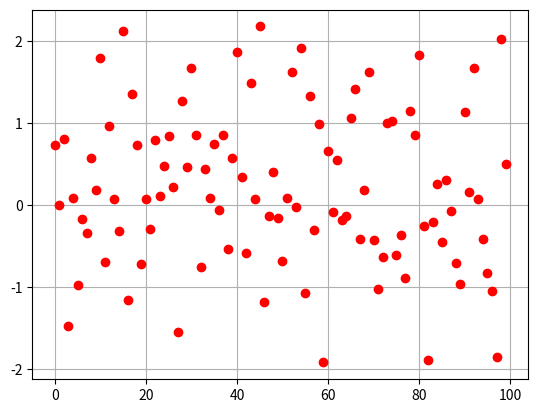
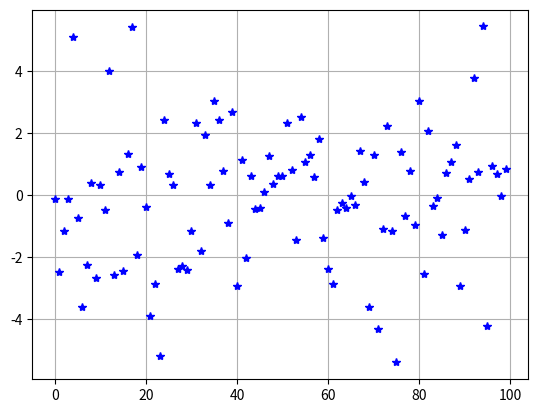
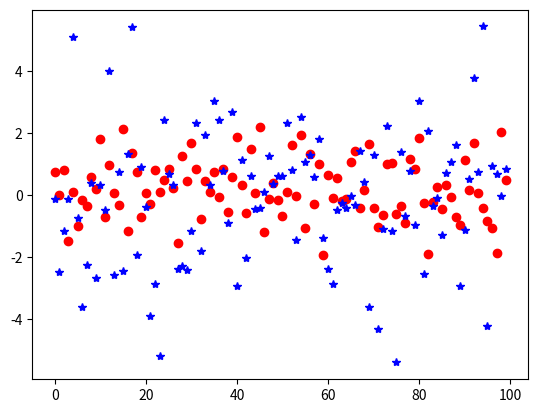
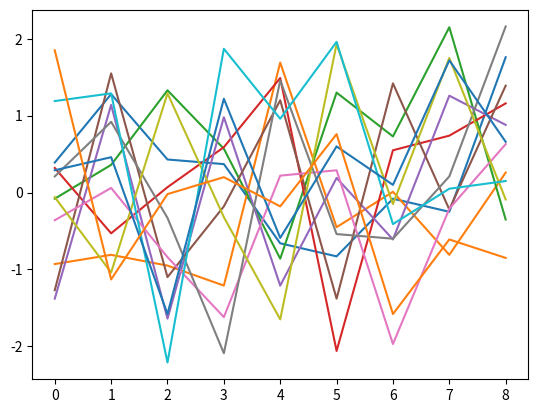
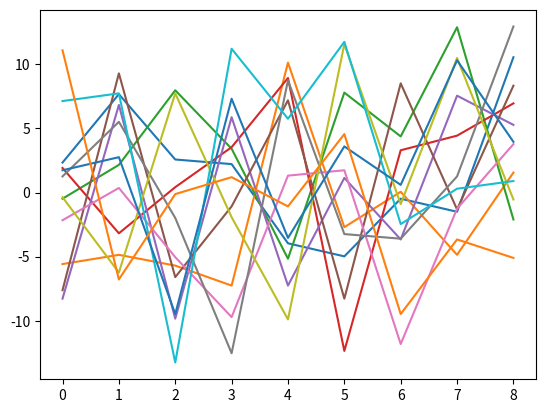
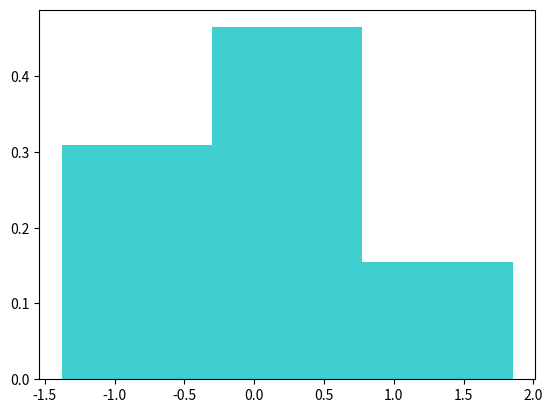
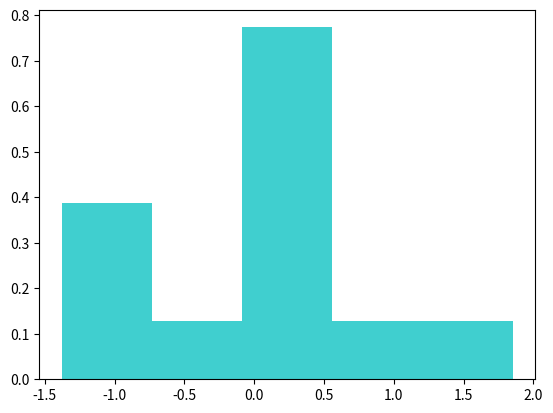
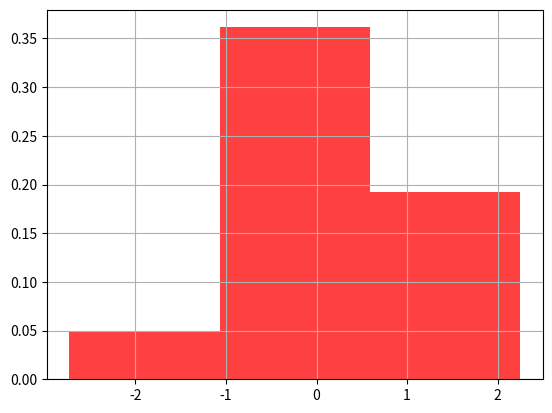
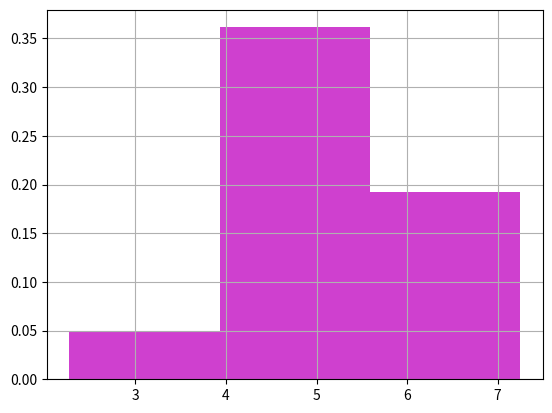
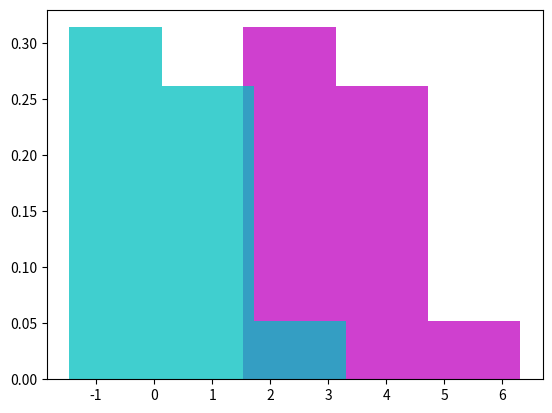
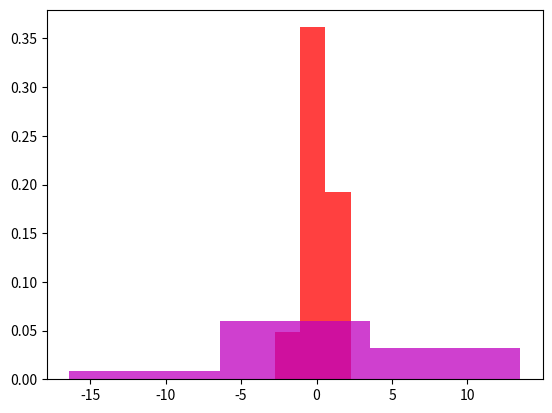
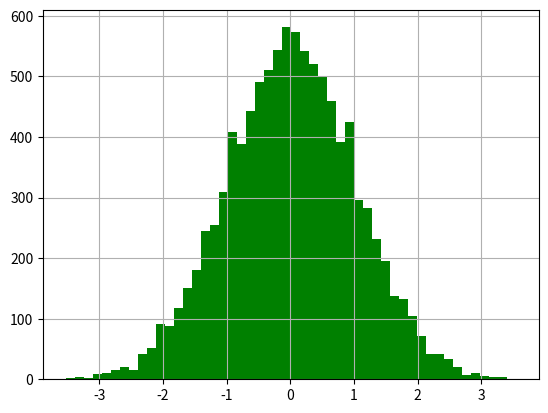
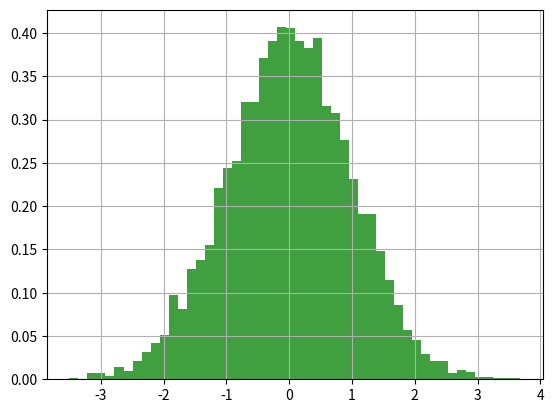

These charts were generated, in order, by the following Python code:


import numpy as np
import matplotlib.pyplot as plt

test=np.round(np.random.randn(2, 2),2)
print('test=', test)
nd=np.random.randn(10)
print('nd=', nd)
print('mean=', nd.mean())
print('var=', nd.var())

ud=np.round(np.random.uniform(10, -10, size=[3, 3]),2)
print('ud=', ud)


mu=0; sigma=1
x1=np.round(mu+sigma*np.random.randn(100),2)

plt.figure(1)
plt.plot(x1, 'ro')
plt.grid()
plt.show()

print('x1 max =', x1.max())
print('x1 min =', x1.min())

mu=0; sigma2=2
x2=np.round(mu+sigma2*np.random.randn(100), 2)

plt.figure(2)
plt.plot(x2, 'b*')
plt.grid()
plt.show()


print('x2 max =', x2.max())
print('x2 min =', x2.min())

plt.figure(3)
plt.plot(x1,'ro', x2, 'b*')
plt.show()


NormalDistribution = np.round(np.random.randn(9, 12), 2)
mu = 0
SD = 6
LogNormal=mu+SD*NormalDistribution

print('NormalDistribution.min() =', NormalDistribution.min())
# -2.612972135276542
print('NormalDistribution.max() =', NormalDistribution.max())
# 2.0124483828718933
print('LogNormal.min() =', np.round(LogNormal.min(), 2))
#-15.677832811659252
print('LogNormal.max() =', np.round(LogNormal.max(), 2))
# 12.07469029723136

plt.figure(4)
plt.plot(NormalDistribution)
plt.show()

plt.figure(5)
plt.plot(LogNormal)
plt.show()

plt.figure(6)
plt.hist(NormalDistribution[0,:], bins=3, density=True, color='c', alpha=0.75)
plt.show()

# normed=True --> density=True
plt.figure(7)
plt.hist(NormalDistribution[0,:], bins=5, density=True, color='c', alpha=0.75)
plt.show()


np.round(NormalDistribution[0,:].min(),2)
#-1.2928843651360855
np.round(NormalDistribution[0,:].max(), 2)
#2.039330203724115
width=np.round((NormalDistribution[0,:].max()-NormalDistribution[0,:].min())/3,2)
#1.1107381896200668
np.round(NormalDistribution[0,:].min()+width,2)
#-0.18214617551601875NormalDistribution[0,:].min()+width*2
# 0.928592014104048
np.round(NormalDistribution[0,:].min()+width*3,2)
#2.0393302037241146
np.round(NormalDistribution[0,:].max(),2)
#2.039330203724115



NormalDistribution=np.random.randn(100)
NormalDistribution= np.round(NormalDistribution,2)

mu=0; sd1=1; sd6=6
SD1=mu+sd1*NormalDistribution
SD6=mu+sd6*NormalDistribution

mu1=5
MU1=mu+sd1*NormalDistribution
MU5=mu1+sd1*NormalDistribution

plt.figure(8)
plt.hist(MU1, bins=3, density=True, color='r', alpha=0.75)
plt.grid()
plt.show()

plt.figure(9)
#plt.hold(True)
plt.hist(MU5, bins=3, density=True, color='m', alpha=0.75)
plt.grid()
plt.show()


NormalDistribution = np.random.randn(9, 12)
NormalDistribution=np.round(NormalDistribution, 2)

move=3+NormalDistribution[0,:]
plt.figure(10)
plt.hist(move, bins=3, density=True, color='m', alpha=0.75)
plt.hist(NormalDistribution[0,:], bins=3, density=True, color='c', alpha=0.75)
plt.show()

plt.figure(11)
plt.hist(SD1, bins=3, density=True, color='r', alpha=0.75)
plt.grid()
plt.show()
plt.hist(SD6, bins=3, density=True, color='m', alpha=0.75)
plt.grid()
plt.show()




nd=np.random.randn(10000)
nd=np.round(nd,2)
plt.figure(100)
plt.hist(nd, bins=50, color='g')
plt.grid()
plt.show()

nd.mean() #-0.008050713102905626
nd.var() # 1.0059086547373635

a=nd.min()  # -3.5581370865725797
b=nd.max()  # 3.6194637168219708
aw=(b-a)/10  # 0.71776008033945504 width of each bin

nd=np.random.randn(10000)
nd=np.round(nd,2)
plt.figure(101)
n, bins, patches = plt.hist(nd, 50, density=True, facecolor='g', alpha=0.75)
plt.grid()
plt.show()

np.round(nd.mean(),2) #-0.008050713102905626
np.round(nd.var(),2) # 1.0059086547373635
a=np.round(nd.min(),2) # -3.5581370865725797
b=np.round(nd.max(),2)  # 3.619463716821970
aw=np.round((b-a)/10,2)  # 0.71776008033945504 width of each bin
